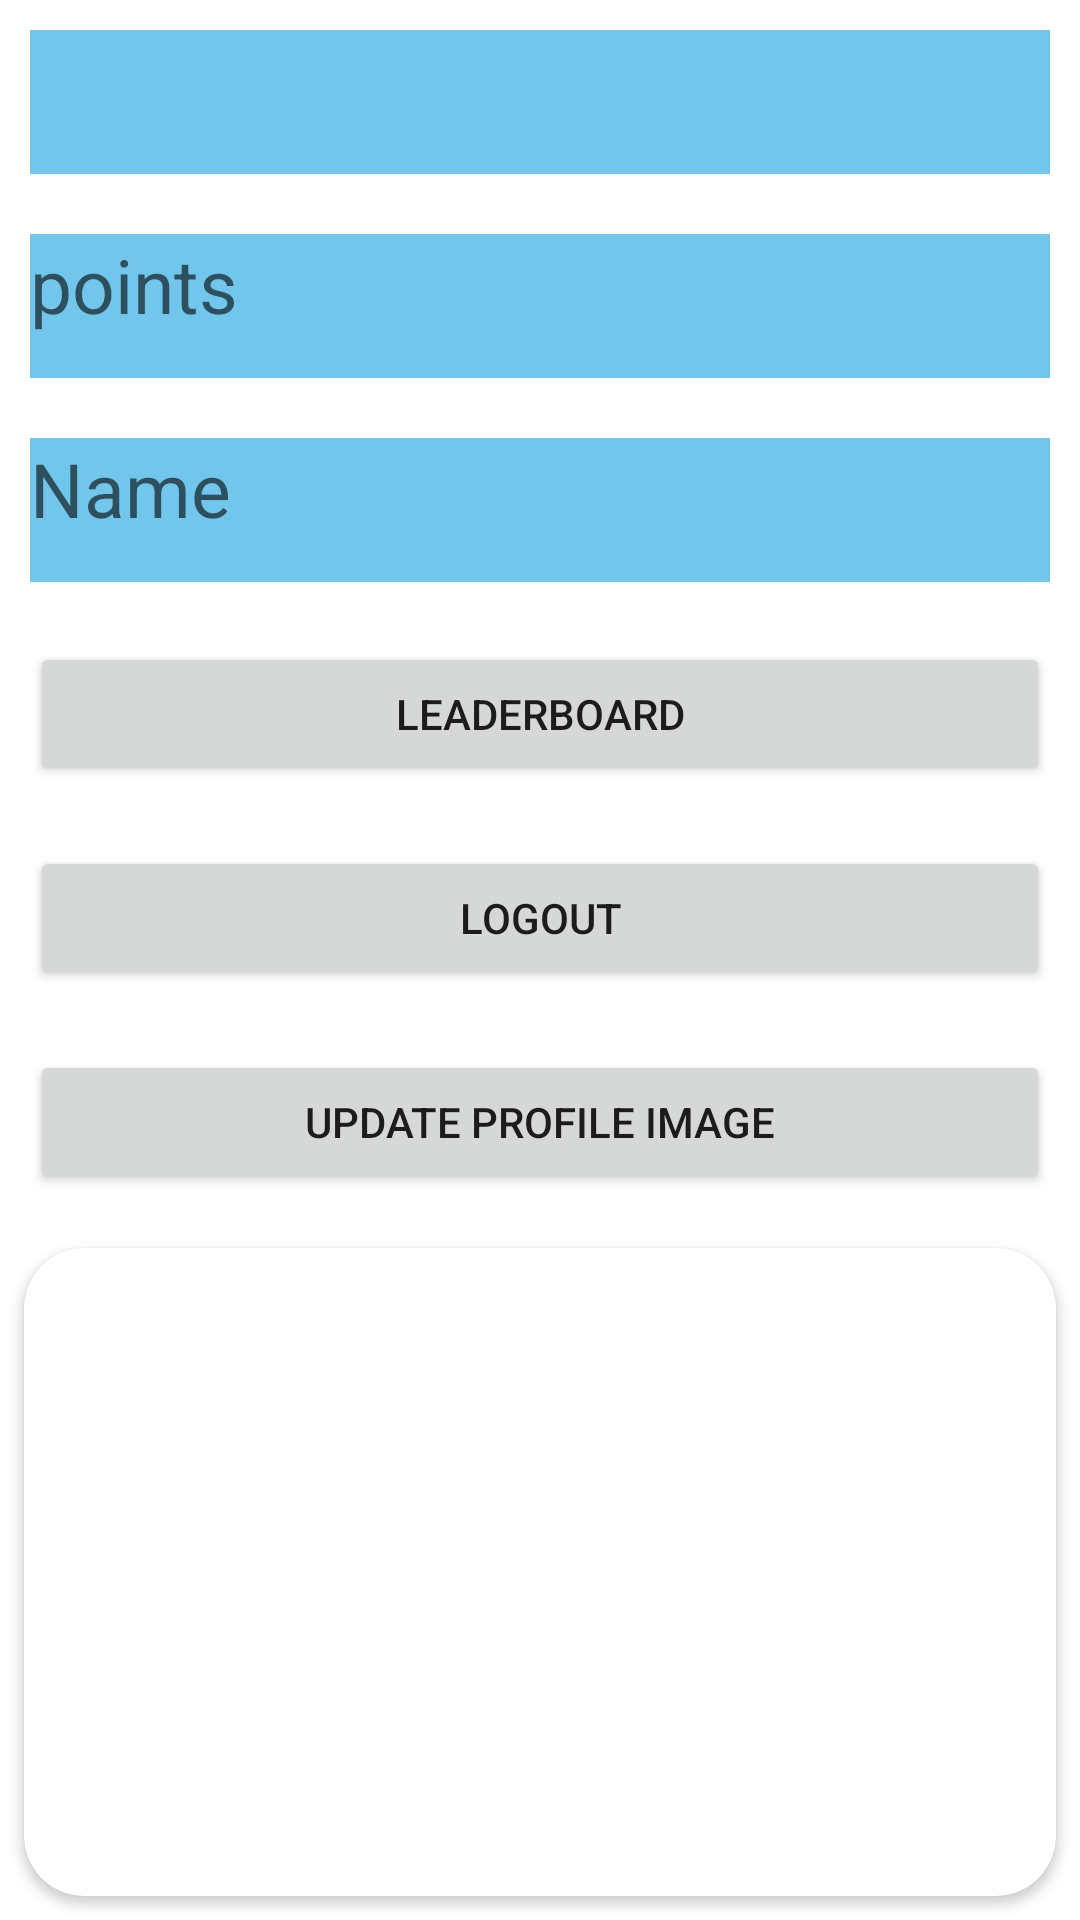

This screen was rendered from an Android layout file. Write that file and the resources it references.
<!-- AndroidManifest.xml: application theme Theme.LeaderBoardOne -->
<!-- res/layout/activity_home_screen.xml -->
<?xml version="1.0" encoding="utf-8"?>
<LinearLayout xmlns:android="http://schemas.android.com/apk/res/android"
    xmlns:app="http://schemas.android.com/apk/res-auto"
    xmlns:tools="http://schemas.android.com/tools"
    android:layout_width="match_parent"
    android:layout_height="match_parent"
    tools:context=".Home_screen"
    android:layout_margin="16dp"
    android:orientation="vertical">

    <TextView
        android:id="@+id/emailText"
        android:layout_width="match_parent"
        android:layout_height="48dp"
        android:background="#73C6EB"
        android:textSize="25sp"
        android:layout_margin="10dp"
        />
    <TextView
        android:id="@+id/pointText"
        android:layout_width="match_parent"
        android:layout_height="48dp"
        android:background="#73C6EB"
        android:hint="points"
        android:textSize="25sp"
        android:layout_margin="10dp"
        />
    <TextView
        android:id="@+id/nameText"
        android:layout_width="match_parent"
        android:layout_height="48dp"
        android:background="#73C6EB"
        android:hint="Name"
        android:textSize="25sp"
        android:layout_margin="10dp"
        />
    <Button
        android:id="@+id/LearderBoardBtn"
        android:layout_width="match_parent"
        android:layout_height="wrap_content"
        android:text="leaderboard"
        android:layout_margin="10dp"
        />
    <Button
        android:id="@+id/LogOutBtn"
        android:layout_width="match_parent"
        android:layout_height="wrap_content"
        android:text="Logout"
        android:layout_margin="10dp"/>
    <Button
        android:id="@+id/UpdateProfileImg"
        android:layout_width="match_parent"
        android:layout_height="wrap_content"
        android:text="Update Profile Image"
        android:layout_margin="10dp"/>
    <androidx.cardview.widget.CardView
        android:id="@+id/Form"
        android:layout_width="match_parent"
        android:layout_height="match_parent"
        app:cardCornerRadius="20dp"
        android:elevation="10dp"
        android:padding="8dp"
        android:layout_margin="8dp">
        <ImageView
            android:layout_margin="8dp"
            android:padding="10dp"
            android:id="@+id/EventImage"
            android:layout_width="match_parent"
            android:layout_height="match_parent"/>
    </androidx.cardview.widget.CardView>
</LinearLayout>
<!-- resources referenced by this layout -->
<resources>
  <style name="Theme.LeaderBoardOne" parent="Theme.MaterialComponents.DayNight.NoActionBar">
          
          <item name="colorPrimary">@color/white</item>
          <item name="colorPrimaryVariant">@color/black</item>
          <item name="colorOnPrimary">@color/white</item>
          
          <item name="colorSecondary">@color/white</item>
          <item name="colorSecondaryVariant">@color/teal_700</item>
          <item name="colorOnSecondary">@color/black</item>
          
          <item name="statusBarBackground">@color/black</item>
          <item name="android:navigationBarColor">@color/white</item>
          
      </style>
  <color name="white">#FFFFFFFF</color>
  <color name="black">#FF000000</color>
  <color name="teal_700">#FF018786</color>
</resources>
